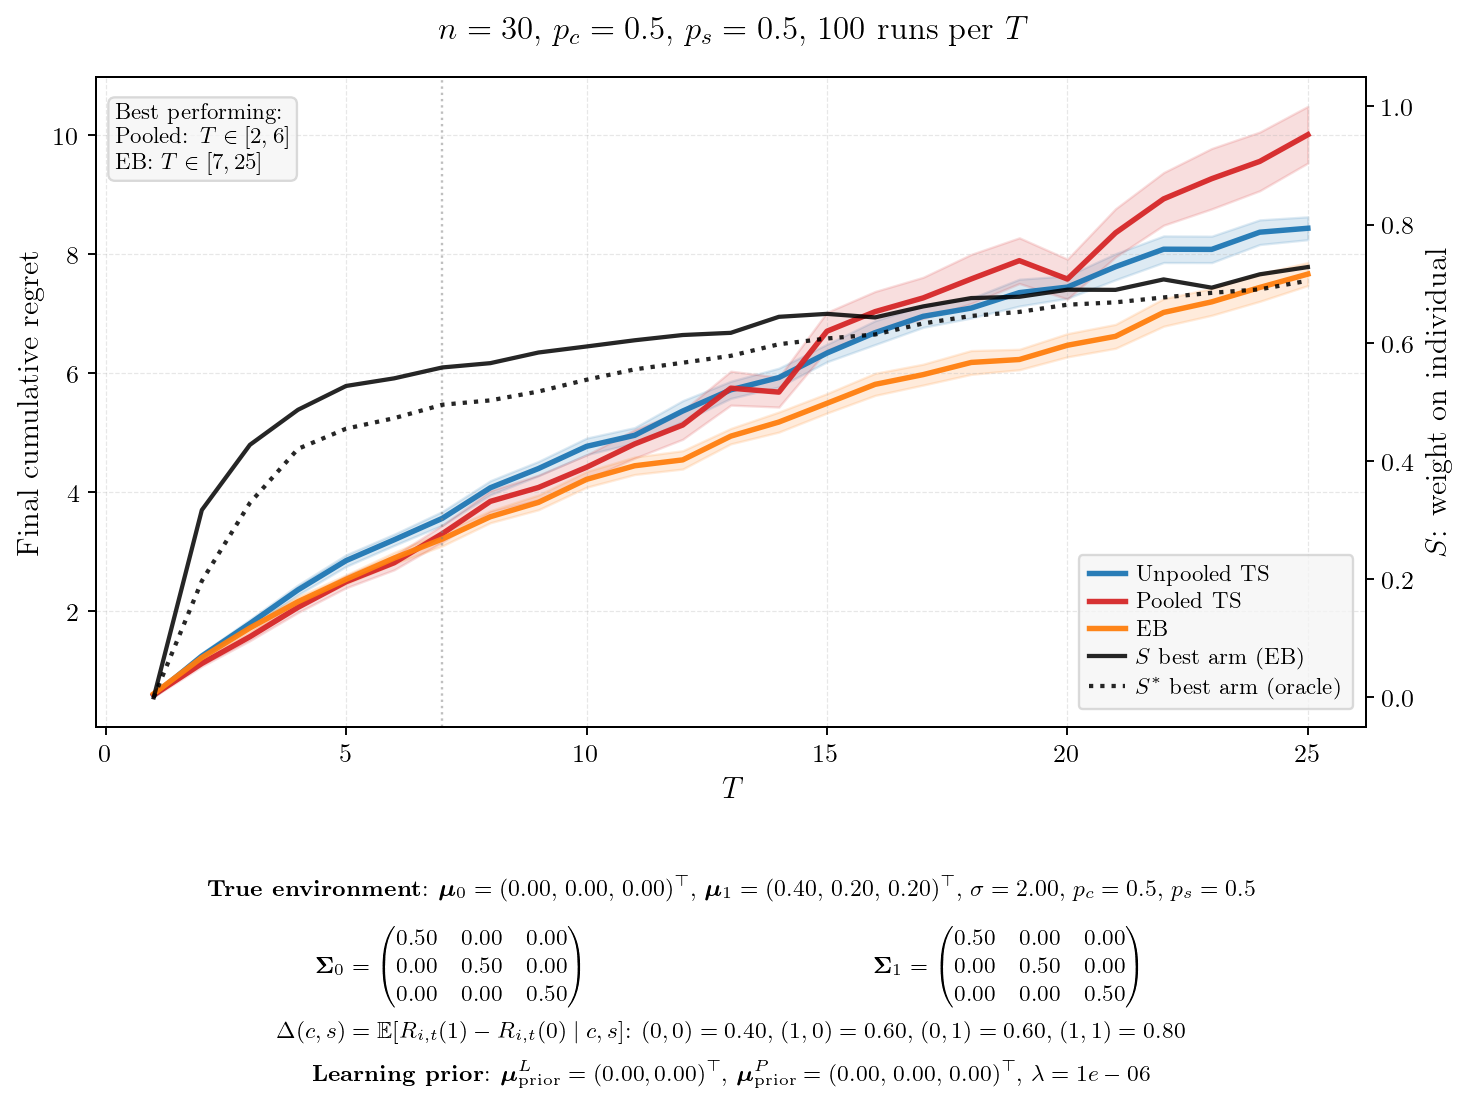

The table this chart was drawn from, first rows:
T, mean_unpooled, se_unpooled, mean_pooled, se_pooled, mean_eb, se_eb, mean_hier, se_hier, S_best, S_other, Sstar_best, Sstar_other, winner
1, 0.5827, 0.0182, 0.5871, 0.0154, 0.6077, 0.0169, 0.0000, 0.0000, 0.0000, 0.0000, 0.0000, 0.0000, Unpooled
2, 1.24, 0.0255, 1.117, 0.0246, 1.215, 0.0259, 0.0000, 0.0000, 0.3169, 0.3004, 0.1969, 0.1913, Pooled
3, 1.786, 0.0351, 1.566, 0.0338, 1.713, 0.0314, 0.0000, 0.0000, 0.4273, 0.4283, 0.3290, 0.3281, Pooled
4, 2.353, 0.0428, 2.06, 0.0442, 2.154, 0.0439, 0.0000, 0.0000, 0.4866, 0.4753, 0.4205, 0.4016, Pooled
5, 2.845, 0.0500, 2.49, 0.0517, 2.53, 0.0383, 0.0000, 0.0000, 0.5269, 0.5053, 0.4546, 0.4375, Pooled
6, 3.195, 0.0483, 2.81, 0.0607, 2.888, 0.0493, 0.0000, 0.0000, 0.5398, 0.5172, 0.4724, 0.4574, Pooled
7, 3.555, 0.0587, 3.297, 0.0718, 3.208, 0.0594, 0.0000, 0.0000, 0.5582, 0.5403, 0.4951, 0.4699, EB
8, 4.07, 0.0605, 3.841, 0.0918, 3.583, 0.0515, 0.0000, 0.0000, 0.5655, 0.5429, 0.5025, 0.4915, EB
9, 4.392, 0.0614, 4.074, 0.1051, 3.824, 0.0633, 0.0000, 0.0000, 0.5835, 0.5416, 0.5175, 0.4916, EB
10, 4.765, 0.0709, 4.414, 0.1054, 4.21, 0.0674, 0.0000, 0.0000, 0.5937, 0.5475, 0.5374, 0.5003, EB
11, 4.951, 0.0661, 4.806, 0.1216, 4.439, 0.0750, 0.0000, 0.0000, 0.6042, 0.5529, 0.5550, 0.5099, EB
12, 5.359, 0.0888, 5.124, 0.1224, 4.538, 0.0785, 0.0000, 0.0000, 0.6131, 0.5769, 0.5662, 0.5205, EB
13, 5.716, 0.0735, 5.744, 0.1455, 4.937, 0.0661, 0.0000, 0.0000, 0.6168, 0.5674, 0.5779, 0.5290, EB
14, 5.922, 0.0805, 5.677, 0.1279, 5.174, 0.0861, 0.0000, 0.0000, 0.6439, 0.5853, 0.5975, 0.5319, EB
15, 6.334, 0.0750, 6.701, 0.1621, 5.489, 0.0834, 0.0000, 0.0000, 0.6489, 0.5879, 0.6072, 0.5454, EB
16, 6.677, 0.1020, 7.03, 0.1729, 5.807, 0.0948, 0.0000, 0.0000, 0.6429, 0.5814, 0.6140, 0.5434, EB
17, 6.951, 0.0945, 7.261, 0.1769, 5.971, 0.0894, 0.0000, 0.0000, 0.6615, 0.5837, 0.6327, 0.5535, EB
18, 7.09, 0.0849, 7.58, 0.2107, 6.176, 0.1021, 0.0000, 0.0000, 0.6756, 0.5960, 0.6454, 0.5585, EB
19, 7.349, 0.1150, 7.887, 0.1959, 6.225, 0.0877, 0.0000, 0.0000, 0.6778, 0.6048, 0.6522, 0.5656, EB
20, 7.443, 0.0959, 7.577, 0.1710, 6.465, 0.0996, 0.0000, 0.0000, 0.6898, 0.5915, 0.6644, 0.5670, EB
21, 7.784, 0.1117, 8.354, 0.2067, 6.615, 0.1026, 0.0000, 0.0000, 0.6895, 0.6024, 0.6684, 0.5652, EB
22, 8.079, 0.1140, 8.925, 0.2257, 7.016, 0.1181, 0.0000, 0.0000, 0.7072, 0.6193, 0.6767, 0.5786, EB
23, 8.076, 0.1133, 9.264, 0.2591, 7.194, 0.1150, 0.0000, 0.0000, 0.6932, 0.6060, 0.6845, 0.5800, EB
24, 8.365, 0.1056, 9.555, 0.2517, 7.436, 0.1190, 0.0000, 0.0000, 0.7158, 0.6222, 0.6904, 0.5886, EB
25, 8.431, 0.0980, 10, 0.2429, 7.661, 0.0988, 0.0000, 0.0000, 0.7281, 0.6249, 0.7050, 0.5942, EB
